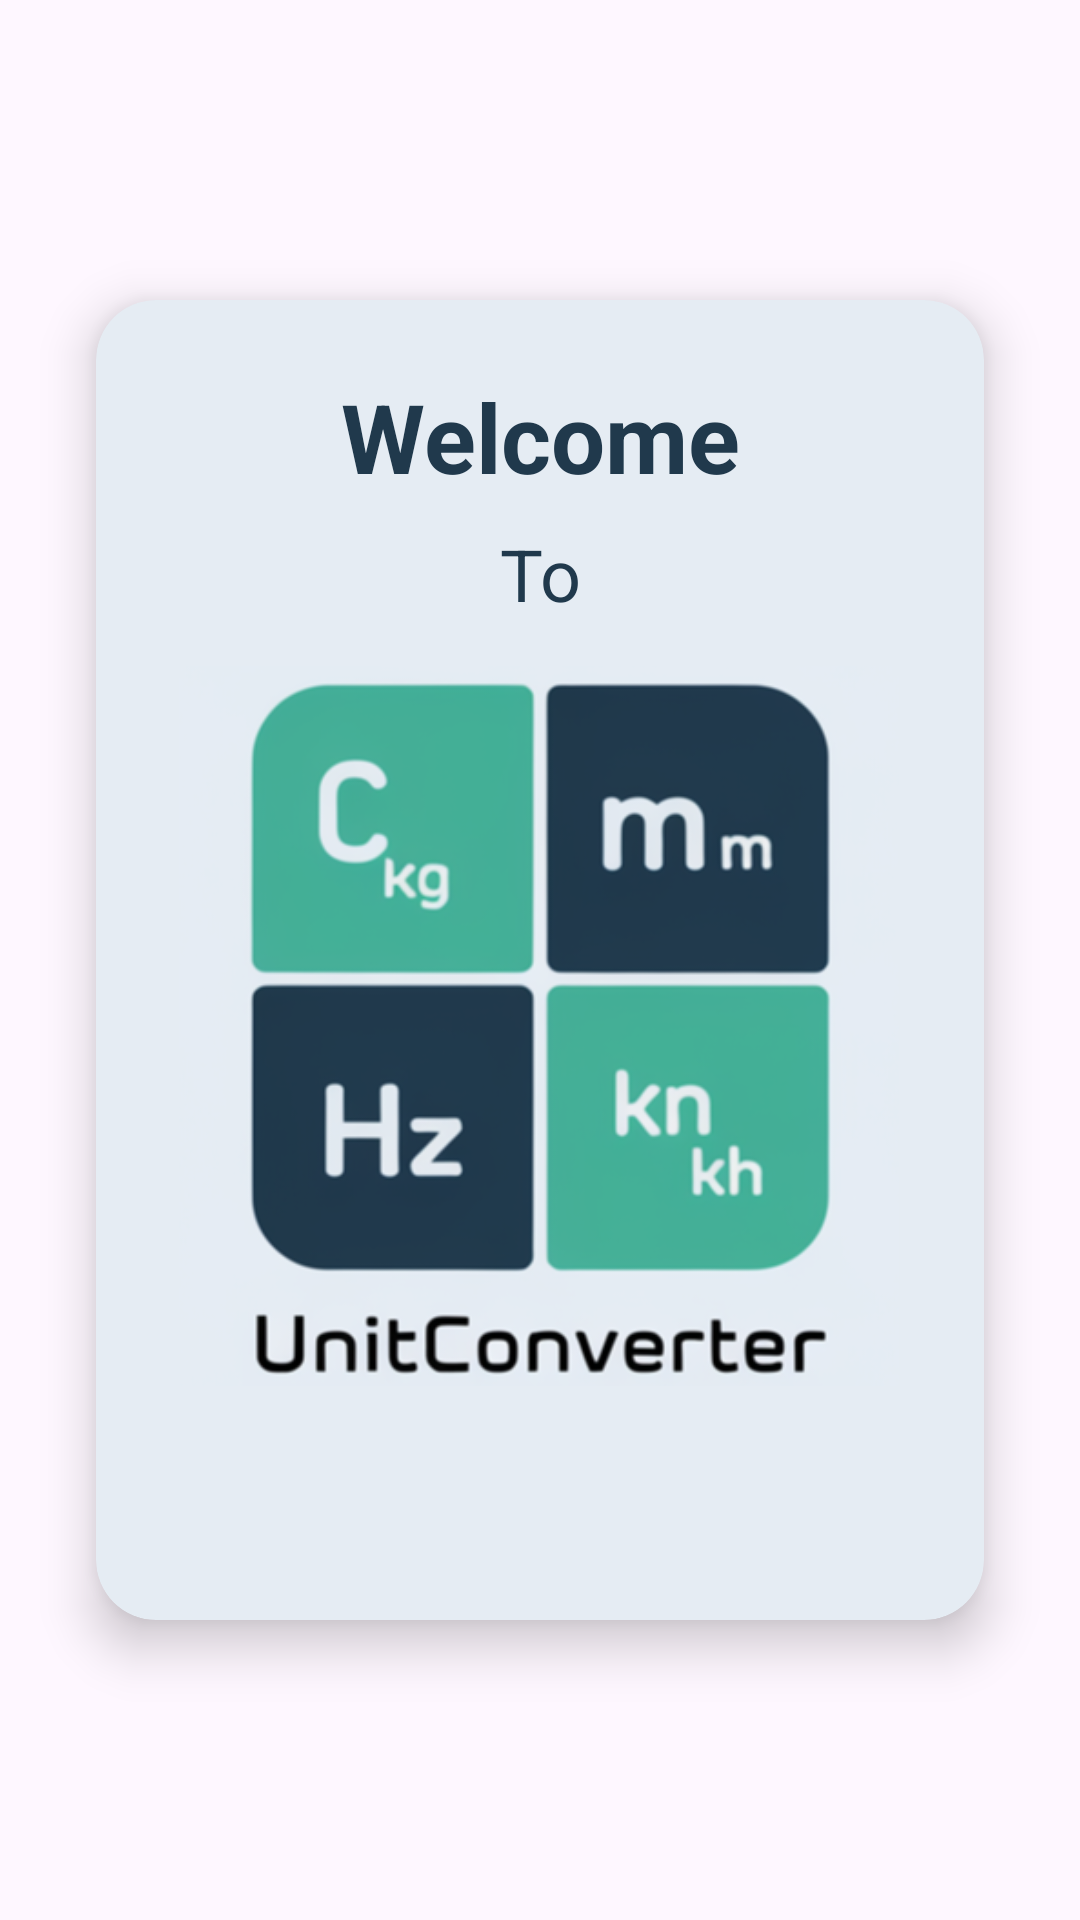

Write the Android layout XML for this screen, with the resource values it uses.
<!-- AndroidManifest.xml: application theme Theme.UnitConverter -->
<!-- res/layout/activity_welcome.xml -->
<?xml version="1.0" encoding="utf-8"?>
<androidx.constraintlayout.widget.ConstraintLayout
    xmlns:android="http://schemas.android.com/apk/res/android"
    xmlns:app="http://schemas.android.com/apk/res-auto"
    xmlns:tools="http://schemas.android.com/tools"
    android:layout_width="match_parent"
    android:layout_height="match_parent"
    android:background="@drawable/wallpaper1"
    tools:context=".WelcomeActivity">

    
    <androidx.cardview.widget.CardView
        android:id="@+id/main_card"
        android:layout_width="0dp"
        android:layout_height="0dp"
        android:layout_marginStart="32dp"
        android:layout_marginEnd="32dp"
        android:layout_marginTop="100dp"
        android:layout_marginBottom="100dp"
        app:cardCornerRadius="20dp"
        app:cardElevation="10dp"
        app:cardBackgroundColor="@color/logo1"
        app:layout_constraintTop_toTopOf="parent"
        app:layout_constraintBottom_toBottomOf="parent"
        app:layout_constraintStart_toStartOf="parent"
        app:layout_constraintEnd_toEndOf="parent">

        <androidx.constraintlayout.widget.ConstraintLayout
            android:layout_width="match_parent"
            android:layout_height="match_parent">

            
            <TextView
                android:id="@+id/welcome_text"
                android:layout_width="wrap_content"
                android:layout_height="wrap_content"
                android:text="Welcome"
                android:textSize="32sp"
                android:textStyle="bold"
                android:textColor="@color/logo2"
                app:layout_constraintTop_toTopOf="parent"
                app:layout_constraintStart_toStartOf="parent"
                app:layout_constraintEnd_toEndOf="parent"
                android:layout_marginTop="24dp" />

            
            <TextView
                android:id="@+id/to_text"
                android:layout_width="wrap_content"
                android:layout_height="wrap_content"
                android:text="To"
                android:textSize="24sp"
                android:textStyle="normal"
                android:textColor="@color/logo2"
                app:layout_constraintTop_toBottomOf="@id/welcome_text"
                app:layout_constraintStart_toStartOf="parent"
                app:layout_constraintEnd_toEndOf="parent"
                android:layout_marginTop="8dp" />

            
            <TextView
                android:id="@+id/unit_converter_text"
                android:layout_width="wrap_content"
                android:layout_height="wrap_content"
                android:text="@string/unit_converter"
                android:textSize="28sp"
                android:textStyle="bold"
                android:textColor="@color/logo2"
                app:layout_constraintTop_toBottomOf="@id/to_text"
                app:layout_constraintStart_toStartOf="parent"
                app:layout_constraintEnd_toEndOf="parent"
                android:layout_marginTop="8dp" />

            
            <ImageView
                android:id="@+id/uc_image"
                android:layout_width="240dp"
                android:layout_height="245dp"
                android:src="@drawable/uc2"
                app:layout_constraintBottom_toBottomOf="parent"
                app:layout_constraintEnd_toEndOf="parent"
                app:layout_constraintHorizontal_bias="0.495"
                app:layout_constraintStart_toStartOf="parent"
                app:layout_constraintTop_toTopOf="parent"
                app:layout_constraintVertical_bias="0.612" />

        </androidx.constraintlayout.widget.ConstraintLayout>
    </androidx.cardview.widget.CardView>
</androidx.constraintlayout.widget.ConstraintLayout>
<!-- resources referenced by this layout -->
<resources>
  <color name="logo1">#E5ECF3</color>
  <color name="logo2">#20394C</color>
  <!-- drawable uc2: png bitmap (drawable, 94692 bytes) -->
  <string name="unit_converter">Unit Converter</string>
  <style name="Theme.UnitConverter" parent="Base.Theme.UnitConverter">
      
          <item name="colorPrimary">@color/logo2</item>
          <item name="colorPrimaryVariant">@color/logo2</item>
          <item name="colorOnPrimary">@color/logo2</item>
          <item name="android:statusBarColor">@color/logo2</item>
  
      </style>
  <style name="Base.Theme.UnitConverter" parent="Theme.Material3.DayNight.NoActionBar">
          
          
  
  
  
  
      </style>
</resources>
